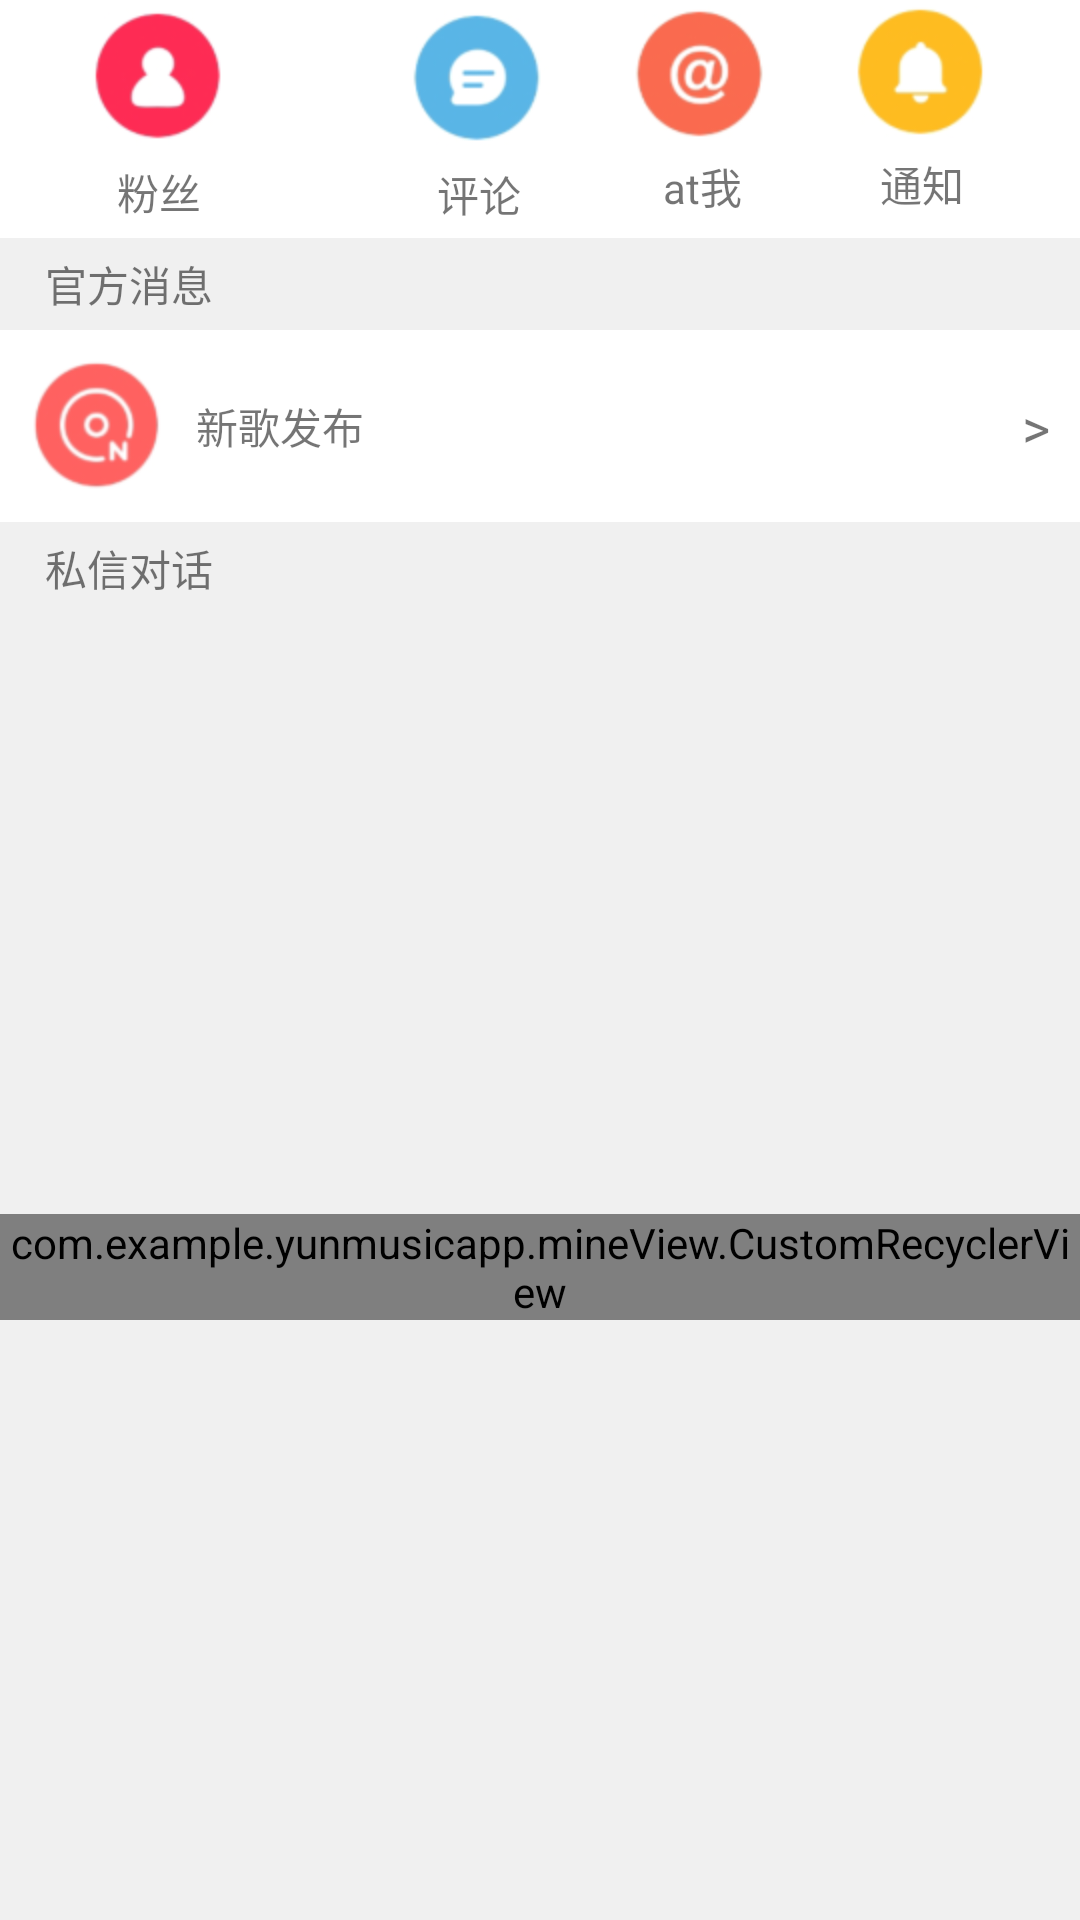

Produce the Android XML layout that renders to this screen, including the resource entries it uses.
<!-- AndroidManifest.xml: application theme Theme.YunMusicApp -->
<!-- res/layout/message_viewpager_fragment.xml -->
<?xml version="1.0" encoding="utf-8"?>
<androidx.constraintlayout.widget.ConstraintLayout xmlns:app="http://schemas.android.com/apk/res-auto"
    xmlns:tools="http://schemas.android.com/tools"
    android:background="@color/bg"
    xmlns:android="http://schemas.android.com/apk/res/android" android:layout_width="match_parent"
    android:layout_height="match_parent">

    <androidx.constraintlayout.widget.ConstraintLayout
        android:id="@+id/constraintLayout9"
        android:layout_width="match_parent"
        android:layout_height="wrap_content"
        android:background="@color/white"
        app:layout_constraintEnd_toEndOf="parent"
        app:layout_constraintHorizontal_bias="0.0"
        app:layout_constraintStart_toStartOf="parent"
        app:layout_constraintTop_toTopOf="parent">

        <ImageView
            android:id="@+id/Message_Fans"
            android:layout_width="wrap_content"
            android:layout_height="wrap_content"
            android:layout_marginStart="30dp"
            android:layout_marginTop="2dp"
            android:src="@mipmap/message_fans"
            app:layout_constraintStart_toStartOf="parent"
            app:layout_constraintTop_toTopOf="parent" />

        <TextView
            android:id="@+id/textView33"
            android:layout_width="wrap_content"
            android:layout_height="wrap_content"
            android:layout_marginTop="5dp"
            android:layout_marginBottom="5dp"
            android:text="粉丝"
            app:layout_constraintBottom_toBottomOf="parent"
            app:layout_constraintEnd_toEndOf="@+id/Message_Fans"
            app:layout_constraintStart_toStartOf="@+id/Message_Fans"
            app:layout_constraintTop_toBottomOf="@+id/Message_Fans" />

        <ImageView
            android:id="@+id/imageView11"
            android:layout_width="wrap_content"
            android:layout_height="wrap_content"
            android:layout_marginStart="60dp"
            android:layout_marginTop="2dp"
            android:src="@mipmap/message_copment"
            app:layout_constraintStart_toEndOf="@+id/Message_Fans"
            app:layout_constraintTop_toTopOf="parent" />

        <TextView
            android:id="@+id/textView34"
            android:layout_width="wrap_content"
            android:layout_height="wrap_content"
            android:layout_marginTop="5dp"
            android:text="评论"
            app:layout_constraintEnd_toEndOf="@+id/imageView11"
            app:layout_constraintStart_toStartOf="@+id/imageView11"
            app:layout_constraintTop_toBottomOf="@+id/imageView11" />

        <ImageView
            android:id="@+id/imageView12"
            android:layout_width="wrap_content"
            android:layout_height="wrap_content"
            android:layout_marginTop="2dp"
            android:src="@mipmap/message_atme"
            app:layout_constraintEnd_toStartOf="@+id/imageView13"
            app:layout_constraintStart_toEndOf="@+id/imageView11"
            app:layout_constraintTop_toTopOf="parent" />

        <TextView
            android:id="@+id/textView35"
            android:layout_width="wrap_content"
            android:layout_height="wrap_content"
            android:layout_marginTop="5dp"
            android:text="at我"
            app:layout_constraintEnd_toEndOf="@+id/imageView12"
            app:layout_constraintStart_toStartOf="@+id/imageView12"
            app:layout_constraintTop_toBottomOf="@+id/imageView12" />

        <ImageView
            android:id="@+id/imageView13"
            android:layout_width="wrap_content"
            android:layout_height="wrap_content"
            android:layout_marginEnd="30dp"
            android:src="@mipmap/message_notice"
            app:layout_constraintEnd_toEndOf="parent"
            app:layout_constraintTop_toTopOf="@+id/imageView12" />

        <TextView
            android:id="@+id/textView36"
            android:layout_width="wrap_content"
            android:layout_height="wrap_content"
            android:layout_marginTop="5dp"
            android:text="通知"
            app:layout_constraintEnd_toEndOf="@+id/imageView13"
            app:layout_constraintStart_toStartOf="@+id/imageView13"
            app:layout_constraintTop_toBottomOf="@+id/imageView13" />
    </androidx.constraintlayout.widget.ConstraintLayout>

    <TextView
        android:id="@+id/textView37"
        android:layout_width="wrap_content"
        android:layout_height="wrap_content"
        android:layout_marginStart="15dp"
        android:layout_marginTop="5dp"
        android:text="官方消息"
        app:layout_constraintStart_toStartOf="parent"
        app:layout_constraintTop_toBottomOf="@+id/constraintLayout9" />

    <androidx.constraintlayout.widget.ConstraintLayout
        android:id="@+id/constraintLayout10"
        android:layout_width="match_parent"
        android:layout_height="wrap_content"
        android:layout_marginTop="5dp"
        android:background="@color/white"
        app:layout_constraintEnd_toEndOf="parent"
        app:layout_constraintStart_toStartOf="parent"
        app:layout_constraintTop_toBottomOf="@+id/textView37">

        <ImageView
            android:id="@+id/Message_newSong"
            android:layout_width="wrap_content"
            android:layout_height="wrap_content"
            android:layout_marginStart="10dp"
            android:layout_marginTop="10dp"
            android:layout_marginBottom="10dp"
            android:src="@mipmap/message_newsong"
            app:layout_constraintBottom_toBottomOf="parent"
            app:layout_constraintStart_toStartOf="parent"
            app:layout_constraintTop_toTopOf="parent" />

        <TextView
            android:id="@+id/textView38"
            android:layout_width="wrap_content"
            android:layout_height="wrap_content"
            android:layout_marginStart="10dp"
            android:text="新歌发布"
            app:layout_constraintBottom_toBottomOf="@+id/Message_newSong"
            app:layout_constraintStart_toEndOf="@+id/Message_newSong"
            app:layout_constraintTop_toTopOf="@+id/Message_newSong" />

        <TextView
            android:id="@+id/textView39"
            android:layout_width="wrap_content"
            android:layout_height="wrap_content"
            android:layout_marginEnd="10dp"
            android:text=">"
            android:textSize="18sp"
            app:layout_constraintBottom_toBottomOf="@+id/Message_newSong"
            app:layout_constraintEnd_toEndOf="parent"
            app:layout_constraintTop_toTopOf="@+id/Message_newSong" />
    </androidx.constraintlayout.widget.ConstraintLayout>

    <TextView
        android:id="@+id/textView40"
        android:layout_width="wrap_content"
        android:layout_height="wrap_content"
        android:layout_marginStart="15dp"
        android:layout_marginTop="5dp"
        android:text="私信对话"
        app:layout_constraintStart_toStartOf="parent"
        app:layout_constraintTop_toBottomOf="@+id/constraintLayout10" />

    <com.example.yunmusicapp.mineView.CustomRecyclerView
        android:background="@color/white"
        android:id="@+id/Message_Recycler"
        android:layout_width="match_parent"
        android:layout_height="wrap_content"
        android:layout_marginTop="5dp"
        app:layout_constraintBottom_toBottomOf="parent"
        app:layout_constraintEnd_toEndOf="parent"
        app:layout_constraintStart_toStartOf="parent"
        app:layout_constraintTop_toBottomOf="@+id/textView40" />
</androidx.constraintlayout.widget.ConstraintLayout>
<!-- resources referenced by this layout -->
<resources>
  <color name="bg">#F0F0F0</color>
  <color name="white">#FFFFFFFF</color>
  <!-- mipmap message_atme: png bitmap (mipmap-hdpi, 5278 bytes) -->
  <!-- mipmap message_copment: png bitmap (mipmap-hdpi, 4191 bytes) -->
  <!-- mipmap message_fans: png bitmap (mipmap-hdpi, 4007 bytes) -->
  <!-- mipmap message_newsong: png bitmap (mipmap-hdpi, 5525 bytes) -->
  <!-- mipmap message_notice: png bitmap (mipmap-hdpi, 3665 bytes) -->
  <style name="Theme.YunMusicApp" parent="Theme.MaterialComponents.DayNight.NoActionBar">
          
          <item name="colorPrimary">@color/red</item>
          <item name="colorPrimaryVariant">@color/purple_700</item>
          <item name="colorOnPrimary">@color/white</item>
          
          <item name="colorSecondary">@color/teal_200</item>
          <item name="colorSecondaryVariant">@color/teal_700</item>
          <item name="colorOnSecondary">@color/black</item>
          
          <item name="android:statusBarColor" tools:targetApi="l">?attr/colorPrimaryVariant</item>
          
      </style>
  <color name="red">#FF0000</color>
  <color name="purple_700">#FF3700B3</color>
  <color name="teal_200">#FF03DAC5</color>
  <color name="teal_700">#FF018786</color>
  <color name="black">#FF000000</color>
</resources>
